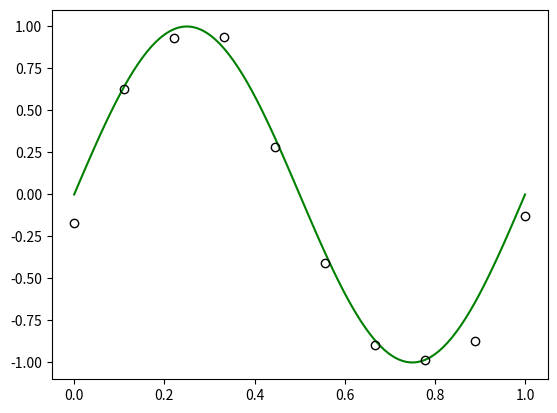

The matplotlib source for this figure: (Note: this script raises an exception after producing the figure.)
#-*- encoding: utf-8 -*-
'''
Created on 2016-05-18

@author: zhangdan
'''
from __future__ import division
import numpy as np
import matplotlib.pyplot as plt

sample_num = 10     
polynomial_order = 9
l_mu = 0
l_sigma = 0.1
l_lambda = np.exp(-18)

np.set_printoptions(formatter={'float': '{: 0.5f}'.format})

#the true curve of sin
x_sin = np.linspace(0, 1, sample_num * 10)
y_sin = np.sin(2*np.pi*x_sin)
plt.plot(x_sin, y_sin, 'g')


#samples with Gaussian noise
x_noisy = np.linspace(0, 1, sample_num)
y_noisy = np.sin(2*np.pi*x_noisy) + np.random.normal(l_mu, l_sigma, sample_num)
plt.plot(x_noisy, y_noisy, 'ko', fillstyle='none')

#fit a 2-D matrix with the data samples
data = np.zeros((sample_num, polynomial_order+1))
for i in xrange(sample_num):
    for j in xrange(polynomial_order+1):
        data[i, j] = np.power(x_noisy[i], j)

#weight = np.zeros((sample_num, 1))
label = np.array(y_noisy)[:, np.newaxis]

#calculate the weight without regularization
weight = np.dot (np.dot(np.linalg.inv(np.dot(data.T, data)), data.T), label)

#calculate the weight with regularization
weight_reg = np.dot (np.dot(np.linalg.inv((np.dot(data.T, data)) + l_lambda * np.identity(polynomial_order+1)), 
                            data.transpose()), label)   


#generate points to plot curve with weight and weight_reg respectively
fitting_x = np.zeros((sample_num * 5, polynomial_order+1))
plotx = np.linspace(0, 1, sample_num * 5)
for i in xrange(sample_num  * 5):
    for j in xrange(polynomial_order+1):
        fitting_x[i, j] = np.power(plotx[i], j)

fitting_y = np.dot(fitting_x, weight)
fitting_y_reg = np.dot(fitting_x, weight_reg)

#plot the fitting curve
plt.plot(plotx, fitting_y[:, 0], '--r')
plt.plot(plotx, fitting_y_reg[:, 0], '--r')

plt.xlabel('x')
plt.ylabel('t')
 
plt.xlim(-0.1, 1.1) 
plt.ylim(-1.2, 1.2)
 
plt.legend(['True', 'Noisy', 'Fitting', 'Regularized'])
#plt.legend(['True', 'Noisy Samples', 'Regularized'])
plt.show()

